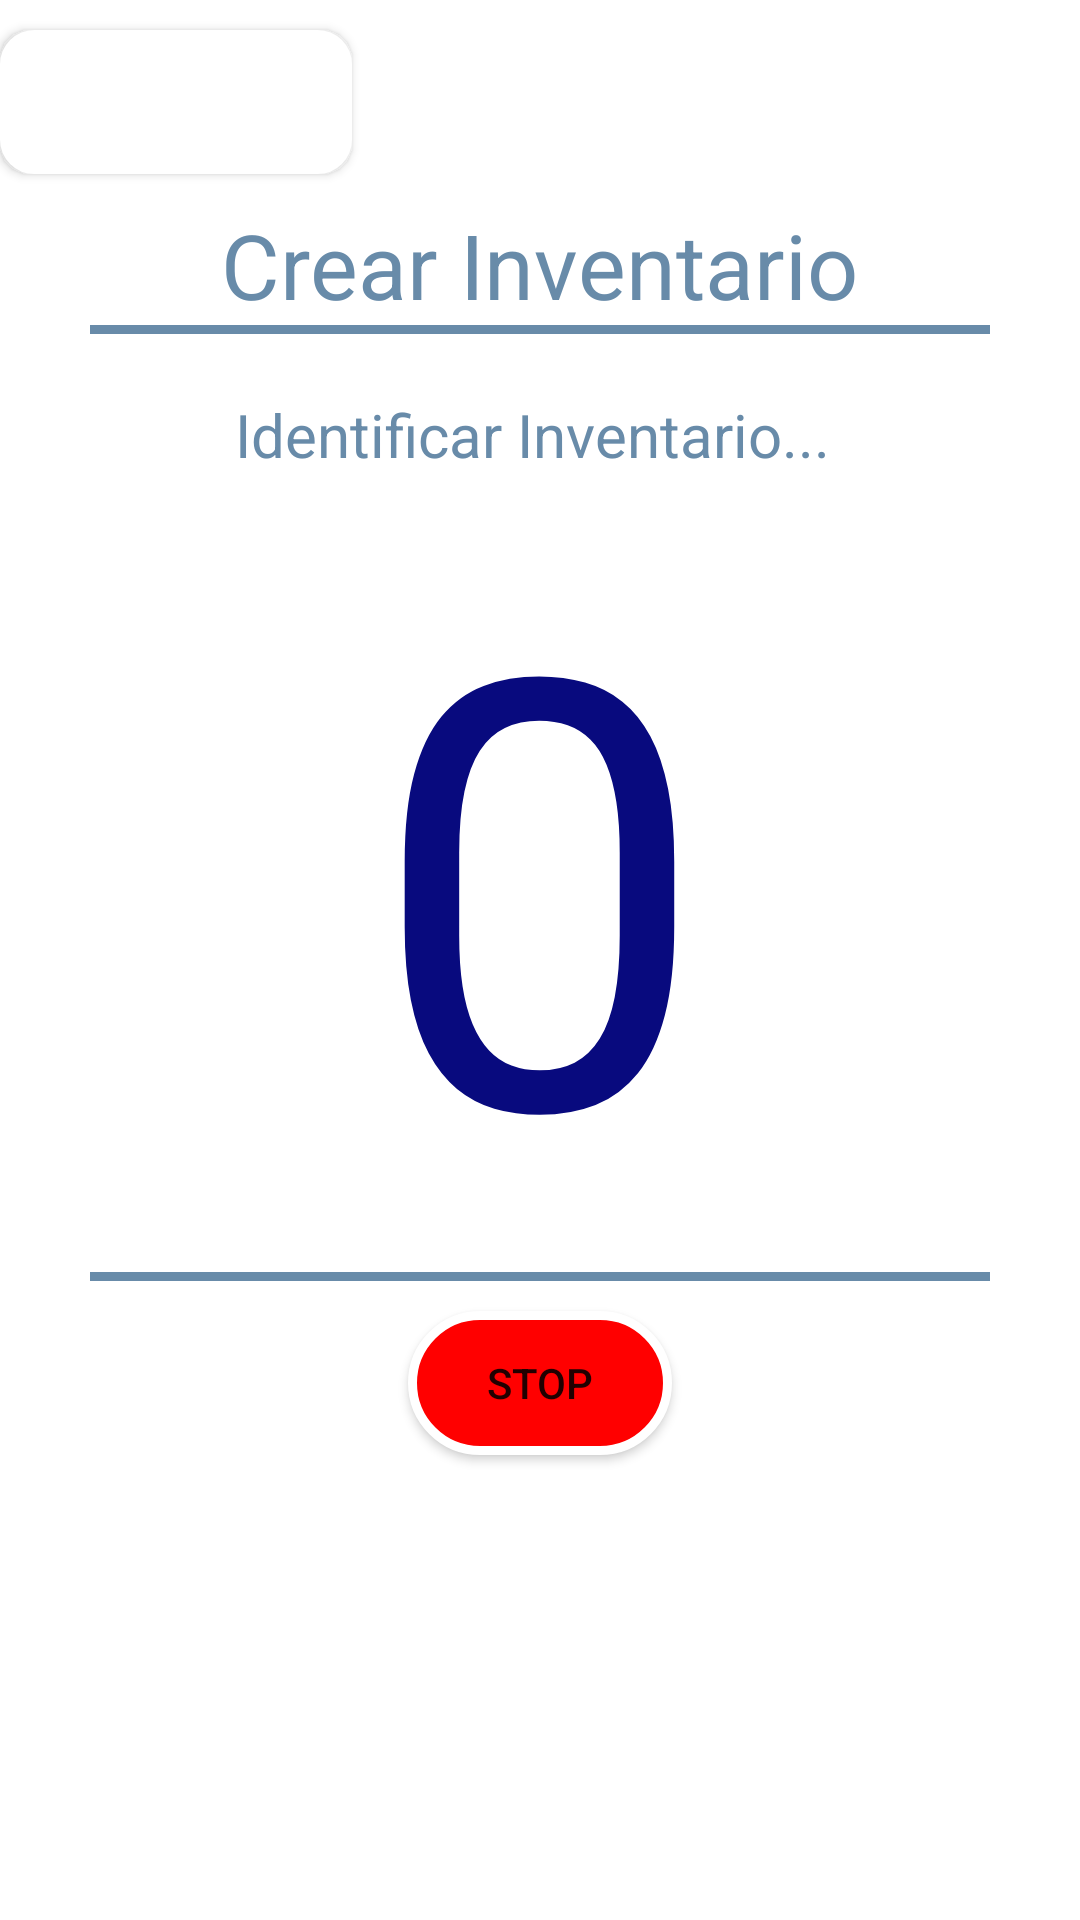

Layout XML and referenced resources for this Android screen:
<!-- AndroidManifest.xml: application theme Theme.LTS_RFID -->
<!-- res/layout/activity_identificar_inventario.xml -->
<?xml version="1.0" encoding="utf-8"?>
<androidx.constraintlayout.widget.ConstraintLayout xmlns:android="http://schemas.android.com/apk/res/android"
    android:layout_width="match_parent"
    android:layout_height="match_parent">

    <LinearLayout
        android:layout_width="match_parent"
        android:layout_height="match_parent"
        android:orientation="vertical">

    <Space
        android:layout_width="match_parent"
        android:layout_height="10dp"/>

    <Button
        android:id="@+id/btInventario4"
        android:layout_width="wrap_content"
        android:layout_height="wrap_content"
        android:text="Inventario"
        android:textSize="20dp"
        android:background="@drawable/bordes_redondeados"
        android:textColor="@color/white"
        android:backgroundTint="@color/white"/>

    <Space
        android:layout_width="match_parent"
        android:layout_height="10dp"/>

    <LinearLayout
        android:layout_width="match_parent"
        android:layout_height="wrap_content"
        android:layout_gravity="center"
        android:orientation="vertical">

        <TextView
            android:layout_width="wrap_content"
            android:layout_height="wrap_content"
            android:text="Crear Inventario"
            android:layout_gravity="center"
            android:textSize="30dp"
            android:textColor="@color/app_color"/>

        <View
            android:layout_width="fill_parent"
            android:layout_height="3dp"
            android:background="@drawable/divider"
            android:backgroundTint="@color/app_color"
            android:layout_marginLeft="30dp"
            android:layout_marginRight="30dp"/>

        <Space
            android:layout_width="match_parent"
            android:layout_height="20dp"/>

        <TextView
            android:layout_width="wrap_content"
            android:layout_height="wrap_content"
            android:text="Identificar Inventario... "
            android:layout_gravity="center"
            android:textSize="20dp"
            android:textColor="@color/app_color"/>

        <TextView
            android:layout_width="wrap_content"
            android:layout_height="wrap_content"
            android:text="0"
            android:textSize="200dp"
            android:layout_gravity="center"
            android:textColor="@color/blue_airbus"
            />

    </LinearLayout>



        <View
            android:layout_width="fill_parent"
            android:layout_height="3dp"
            android:background="@drawable/divider"
            android:backgroundTint="@color/app_color"
            android:layout_marginLeft="30dp"
            android:layout_marginRight="30dp"/>

        <Space
            android:layout_width="match_parent"
            android:layout_height="10dp"/>

        <Button
            android:id="@+id/btStop"
            android:layout_width="wrap_content"
            android:layout_height="wrap_content"
            android:text="STOP"
            android:layout_gravity="center"
            android:background="@drawable/boton_redondo"/>

    </LinearLayout>
</androidx.constraintlayout.widget.ConstraintLayout>
<!-- resources referenced by this layout -->
<resources>
  <color name="app_color">#688BA9</color>
  <item name="blue_airbus" type="color">#080A7E</item>
  <color name="white">#FFFFFFFF</color>
  <!-- drawable bordes_redondeados (drawable) -->
  <?xml version="1.0" encoding="utf-8"?>
  <shape xmlns:android="http://schemas.android.com/apk/res/android" android:shape="rectangle">
      <solid android:color="@color/white"/>
  
      <stroke android:width="3dp"
          android:color="@color/black"/>
  
      <padding android:left="1dp"
          android:top="1dp"
          android:right="1dp"
          android:bottom="1dp" />
  
      <corners android:radius="30px"/>
  </shape>
  <!-- drawable boton_redondo (drawable) -->
  <?xml version="1.0" encoding="utf-8"?>
  <shape xmlns:android="http://schemas.android.com/apk/res/android" android:shape="rectangle">
      <solid android:color="@color/red"/>
  
      <stroke android:width="3dp"
          android:color="@color/white"/>
  
      <padding android:left="1dp"
          android:top="1dp"
          android:right="1dp"
          android:bottom="1dp"/>
  
      <corners android:radius="100px"/>
  </shape>
  <!-- drawable divider (drawable) -->
  <?xml version="1.0" encoding="utf-8"?>
  <shape xmlns:android="http://schemas.android.com/apk/res/android"
      android:shape="rectangle">
  
      <size
          android:width="6dp"
          />
      <solid android:color="@color/greyBackground" />
  
  </shape>
  <style name="Theme.LTS_RFID" parent="Theme.MaterialComponents.DayNight.DarkActionBar">
          
          <item name="colorPrimary">@color/app_color</item>
          <item name="colorPrimaryVariant">@color/app_color</item>
          <item name="colorOnPrimary">@color/white</item>
          
          <item name="colorSecondary">@color/teal_200</item>
          <item name="colorSecondaryVariant">@color/teal_700</item>
          <item name="colorOnSecondary">@color/black</item>
          
          <item name="android:statusBarColor">?attr/colorPrimaryVariant</item>
          
      </style>
  <color name="black">#FF000000</color>
  <color name="red">#FF0000</color>
  <item name="greyBackground" type="color">#efefef</item>
  <color name="teal_200">#95C4ED</color>
  <color name="teal_700">#688BA9</color>
</resources>
